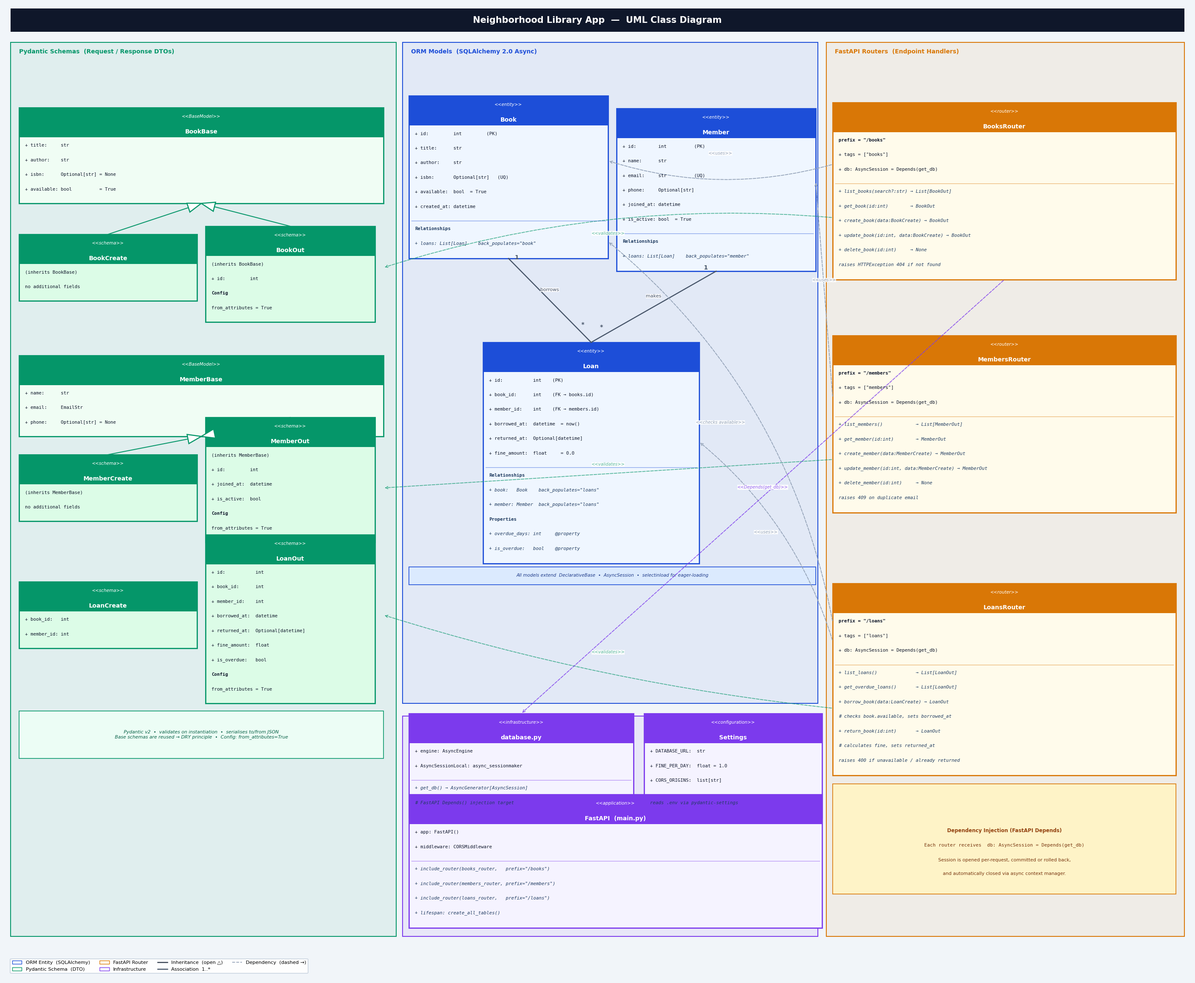

Here is the Python script that generated this plot: (Note: this script raises an exception after producing the figure.)
"""
UML Class Diagram – Neighborhood Library App
Zones: Pydantic Schemas (left) | ORM Models (centre) | FastAPI Routers (right)
       Infrastructure (bottom centre)
"""
import matplotlib.pyplot as plt
import matplotlib.patches as mpatches
from matplotlib.patches import FancyBboxPatch, Polygon
from matplotlib.lines import Line2D
import numpy as np

plt.rcParams['font.family'] = 'DejaVu Sans'

W, H = 28, 23
fig = plt.figure(figsize=(W, H))
fig.patch.set_facecolor('#F1F5F9')
ax = fig.add_axes([0, 0, 1, 1])
ax.set_xlim(0, W)
ax.set_ylim(0, H)
ax.axis('off')

C = dict(
    orm    ='#1D4ED8',
    schema ='#059669',
    router ='#D97706',
    infra  ='#7C3AED',
    rel    ='#475569',
    dep    ='#94A3B8',
    inh    ='#374151',
)

# ── Primitives ────────────────────────────────────────────────────────────────
def hard_rect(x, y, w, h, fc, ec, lw=1.8, zorder=2):
    p = FancyBboxPatch((x, y), w, h, boxstyle="square,pad=0",
                       linewidth=lw, edgecolor=ec, facecolor=fc, zorder=zorder)
    ax.add_patch(p)

MONO = 'DejaVu Sans Mono'

def uml_class(x, y, w, stereotype, name, attrs, methods,
              color, bg='#FFFFFF'):
    """3-compartment UML class. Returns (x, y, w, total_height)."""
    RH   = 0.345
    HDR  = 0.70 if stereotype else 0.50
    AH   = max(len(attrs), 1) * RH + 0.18
    MH   = len(methods) * RH + 0.20 if methods else 0.0
    tot  = HDR + AH + MH

    # outer box
    hard_rect(x, y, w, tot, bg, color, lw=2.0)
    # header fill
    hard_rect(x, y + tot - HDR, w, HDR, color, color, lw=0)

    if stereotype:
        ax.text(x+w/2, y+tot-0.21, f'<<{stereotype}>>',
                ha='center', va='center', fontsize=7.5,
                color='white', fontstyle='italic', zorder=5)
    ax.text(x+w/2, y+tot-(HDR-0.13), name,
            ha='center', va='center', fontsize=10,
            color='white', fontweight='bold', zorder=5)

    att_top = y + tot - HDR
    for i, a in enumerate(attrs):
        bold = a.startswith('##')
        lbl  = a.lstrip('#').strip()
        ax.text(x+0.14, att_top - 0.19 - i*RH, lbl,
                ha='left', va='center', fontsize=7.8, zorder=5,
                fontweight='bold' if bold else 'normal',
                color='#0F172A', fontfamily=MONO)

    if methods:
        div = att_top - AH
        ax.plot([x+0.06, x+w-0.06], [div, div],
                color=color, lw=0.9, alpha=0.55, zorder=4)
        for i, m in enumerate(methods):
            bold = m.startswith('##')
            lbl  = m.lstrip('#').strip()
            ax.text(x+0.14, div - 0.19 - i*RH, lbl,
                    ha='left', va='center', fontsize=7.8, zorder=5,
                    fontweight='bold' if bold else 'normal',
                    fontstyle='italic' if not bold else 'normal',
                    color='#1E3A5F', fontfamily=MONO)

    return (x, y, w, tot)

def inheritance_arrow(x1, y1, x2, y2, color=C['inh']):
    """Open hollow-triangle inheritance arrow (child → parent)."""
    dx, dy  = x2-x1, y2-y1
    length  = (dx**2+dy**2)**0.5
    if length < 0.01:
        return
    ux, uy  = dx/length, dy/length
    TW, TH  = 0.22, 0.32          # triangle width/height
    px, py  = -uy*TW/2, ux*TW/2  # perpendicular
    bx = x2 - ux*TH
    by = y2 - uy*TH
    tri = Polygon([(x2,y2),(bx+px,by+py),(bx-px,by-py)],
                  fc='white', ec=color, lw=1.8, zorder=6)
    ax.add_patch(tri)
    ax.plot([x1, bx], [y1, by], color=color, lw=1.5, zorder=5)

def assoc_line(x1, y1, x2, y2, m1='1', m2='*', label='', color=C['rel']):
    """UML association with multiplicities."""
    ax.plot([x1,x2],[y1,y2], color=color, lw=1.8, zorder=3)
    def off(sx,sy,tx,ty, dist=0.28):
        dx,dy=tx-sx,ty-sy
        L=(dx**2+dy**2)**0.5 or 1
        return sx+dx/L*dist, sy+dy/L*dist+0.22
    if m1:
        ox,oy=off(x1,y1,x2,y2)
        ax.text(ox,oy, m1, ha='center', va='center', fontsize=10,
                fontweight='bold', color=color, zorder=6)
    if m2:
        ox,oy=off(x2,y2,x1,y1)
        ax.text(ox,oy, m2, ha='center', va='center', fontsize=10,
                fontweight='bold', color=color, zorder=6)
    if label:
        mx,my=(x1+x2)/2,(y1+y2)/2
        ax.text(mx,my+0.25, label, ha='center', va='center', fontsize=8,
                color=color, bbox=dict(fc='white',ec='none',alpha=0.9,pad=0.1), zorder=6)

def dep_arrow(x1,y1,x2,y2, label='', color=C['dep'], rad=0.0):
    """UML dependency: dashed open arrow."""
    ax.annotate('', xy=(x2,y2), xytext=(x1,y1),
                arrowprops=dict(arrowstyle='->', color=color, lw=1.3,
                                connectionstyle=f'arc3,rad={rad}',
                                linestyle='dashed'))
    if label:
        mx,my=(x1+x2)/2,(y1+y2)/2
        ax.text(mx,my+0.22, f'<<{label}>>', ha='center', va='center',
                fontsize=7.2, color=color, fontstyle='italic',
                bbox=dict(fc='white',ec='none',alpha=0.88,pad=0.1), zorder=6)

def zone_bg(x,y,w,h, label, color):
    hard_rect(x,y,w,h, color+'12', color, lw=1.5, zorder=0)
    ax.text(x+0.20, y+h-0.15, label, ha='left', va='top',
            fontsize=10, fontweight='bold', color=color, zorder=1)

# ═════════════════════════════════════════════════════════════════════════════
# TITLE
# ═════════════════════════════════════════════════════════════════════════════
hard_rect(0.15, 22.35, 27.70, 0.55, '#0F172A', '#0F172A', lw=0)
ax.text(14.0, 22.625,
        'Neighborhood Library App  —  UML Class Diagram',
        ha='center', va='center', fontsize=15,
        color='white', fontweight='bold')

# ═════════════════════════════════════════════════════════════════════════════
# ZONE BACKGROUNDS
# ═════════════════════════════════════════════════════════════════════════════
zone_bg(0.15,  1.00,  9.10, 21.10, 'Pydantic Schemas  (Request / Response DTOs)', C['schema'])
zone_bg(9.40,  6.50,  9.80, 15.60, 'ORM Models  (SQLAlchemy 2.0 Async)',           C['orm'])
zone_bg(9.40,  1.00,  9.80,  5.20, 'Infrastructure  (DB Engine + Config)',          C['infra'])
zone_bg(19.40, 1.00,  8.45, 21.10, 'FastAPI Routers  (Endpoint Handlers)',          C['router'])

# ═════════════════════════════════════════════════════════════════════════════
# PYDANTIC SCHEMAS
# ═════════════════════════════════════════════════════════════════════════════

# ── BookBase ──────────────────────────────────────────────────────────────────
_, yb, _, hb = uml_class(
    0.35, 18.30, 8.60, 'BaseModel', 'BookBase',
    attrs=[
        '+ title:     str',
        '+ author:    str',
        '+ isbn:      Optional[str] = None',
        '+ available: bool          = True',
    ],
    methods=[], color=C['schema'], bg='#F0FDF4')

# ── BookCreate ────────────────────────────────────────────────────────────────
_, ybc, _, hbc = uml_class(
    0.35, 16.00, 4.20, 'schema', 'BookCreate',
    attrs=['(inherits BookBase)', '  no additional fields'],
    methods=[], color=C['schema'], bg='#DCFCE7')

# ── BookOut ───────────────────────────────────────────────────────────────────
_, ybo, _, hbo = uml_class(
    4.75, 15.50, 4.00, 'schema', 'BookOut',
    attrs=['(inherits BookBase)',
           '+ id:         int',
           '## Config',
           '  from_attributes = True'],
    methods=[], color=C['schema'], bg='#DCFCE7')

# Inheritance: BookCreate → BookBase
inheritance_arrow(0.35+4.20/2, ybc+hbc,
                  0.35+8.60/2, yb, C['schema'])
# Inheritance: BookOut → BookBase
inheritance_arrow(4.75+4.00/2, ybo+hbo,
                  0.35+8.60/2, yb, C['schema'])

# ── MemberBase ────────────────────────────────────────────────────────────────
_, ym, _, hm = uml_class(
    0.35, 12.80, 8.60, 'BaseModel', 'MemberBase',
    attrs=[
        '+ name:      str',
        '+ email:     EmailStr',
        '+ phone:     Optional[str] = None',
    ],
    methods=[], color=C['schema'], bg='#F0FDF4')

# ── MemberCreate ─────────────────────────────────────────────────────────────
_, ymc, _, hmc = uml_class(
    0.35, 10.80, 4.20, 'schema', 'MemberCreate',
    attrs=['(inherits MemberBase)', '  no additional fields'],
    methods=[], color=C['schema'], bg='#DCFCE7')

# ── MemberOut ────────────────────────────────────────────────────────────────
_, ymo, _, hmo = uml_class(
    4.75, 10.30, 4.00, 'schema', 'MemberOut',
    attrs=['(inherits MemberBase)',
           '+ id:         int',
           '+ joined_at:  datetime',
           '+ is_active:  bool',
           '## Config',
           '  from_attributes = True'],
    methods=[], color=C['schema'], bg='#DCFCE7')

inheritance_arrow(0.35+4.20/2, ymc+hmc,
                  0.35+8.60/2, ym,   C['schema'])
inheritance_arrow(4.75+4.00/2, ymo+hmo,
                  0.35+8.60/2, ym,   C['schema'])

# ── LoanCreate ───────────────────────────────────────────────────────────────
_, ylc, _, hlc = uml_class(
    0.35, 7.80, 4.20, 'schema', 'LoanCreate',
    attrs=['+ book_id:   int', '+ member_id: int'],
    methods=[], color=C['schema'], bg='#DCFCE7')

# ── LoanOut ──────────────────────────────────────────────────────────────────
_, ylo, _, hlo = uml_class(
    4.75, 6.50, 4.00, 'schema', 'LoanOut',
    attrs=['+ id:           int',
           '+ book_id:      int',
           '+ member_id:    int',
           '+ borrowed_at:  datetime',
           '+ returned_at:  Optional[datetime]',
           '+ fine_amount:  float',
           '+ is_overdue:   bool',
           '## Config',
           '  from_attributes = True'],
    methods=[], color=C['schema'], bg='#DCFCE7')

# ── Note band ─────────────────────────────────────────────────────────────────
hard_rect(0.35, 5.20, 8.60, 1.12, '#ECFDF5', C['schema'], lw=1.2)
ax.text(4.65, 5.76,
        'Pydantic v2  •  validates on instantiation  •  serialises to/from JSON\n'
        'Base schemas are reused → DRY principle  •  Config: from_attributes=True',
        ha='center', va='center', fontsize=7.8, color='#065F46',
        fontstyle='italic')

# ═════════════════════════════════════════════════════════════════════════════
# ORM MODELS  (centre)
# ═════════════════════════════════════════════════════════════════════════════

# ── Book ─────────────────────────────────────────────────────────────────────
_, yBk, _, hBk = uml_class(
    9.55, 17.00, 4.70, 'entity', 'Book',
    attrs=['+ id:         int         (PK)',
           '+ title:      str',
           '+ author:     str',
           '+ isbn:       Optional[str]   (UQ)',
           '+ available:  bool  = True',
           '+ created_at: datetime'],
    methods=['## Relationships',
             '+ loans: List[Loan]    back_populates="book"'],
    color=C['orm'], bg='#EFF6FF')

# ── Member ───────────────────────────────────────────────────────────────────
_, yMb, _, hMb = uml_class(
    14.45, 16.70, 4.70, 'entity', 'Member',
    attrs=['+ id:        int          (PK)',
           '+ name:      str',
           '+ email:     str          (UQ)',
           '+ phone:     Optional[str]',
           '+ joined_at: datetime',
           '+ is_active: bool  = True'],
    methods=['## Relationships',
             '+ loans: List[Loan]    back_populates="member"'],
    color=C['orm'], bg='#EFF6FF')

# ── Loan ─────────────────────────────────────────────────────────────────────
_, yLn, _, hLn = uml_class(
    11.30, 9.80, 5.10, 'entity', 'Loan',
    attrs=['+ id:           int    (PK)',
           '+ book_id:      int    (FK → books.id)',
           '+ member_id:    int    (FK → members.id)',
           '+ borrowed_at:  datetime  = now()',
           '+ returned_at:  Optional[datetime]',
           '+ fine_amount:  float     = 0.0'],
    methods=['## Relationships',
             '+ book:   Book    back_populates="loans"',
             '+ member: Member  back_populates="loans"',
             '## Properties',
             '+ overdue_days: int     @property',
             '+ is_overdue:   bool    @property'],
    color=C['orm'], bg='#EFF6FF')

# ── ORM Associations ─────────────────────────────────────────────────────────
# Book(1) --- Loan(*)
assoc_line(9.55+4.70/2, yBk,        # bottom of Book
           11.30+5.10/2, yLn+hLn,   # top of Loan
           m1='1', m2='*', label='borrows', color=C['rel'])

# Member(1) --- Loan(*)
assoc_line(14.45+4.70/2, yMb,
           11.30+5.10/2, yLn+hLn,
           m1='1', m2='*', label='makes', color=C['rel'])

# ── Base class note ───────────────────────────────────────────────────────────
hard_rect(9.55, 9.30, 9.60, 0.42, '#DBEAFE', C['orm'], lw=1.2)
ax.text(14.35, 9.52,
        'All models extend  DeclarativeBase  •  AsyncSession  •  selectinload for eager-loading',
        ha='center', va='center', fontsize=7.6, color='#1E3A8A', fontstyle='italic')

# ═════════════════════════════════════════════════════════════════════════════
# INFRASTRUCTURE
# ═════════════════════════════════════════════════════════════════════════════

_, yDB, _, hDB = uml_class(
    9.55, 3.80, 5.30, 'infrastructure', 'database.py',
    attrs=['+ engine: AsyncEngine',
           '+ AsyncSessionLocal: async_sessionmaker'],
    methods=['+ get_db() → AsyncGenerator[AsyncSession]',
             '  # FastAPI Depends() injection target'],
    color=C['infra'], bg='#F5F3FF')

_, yCfg, _, hCfg = uml_class(
    15.10, 3.80, 4.20, 'configuration', 'Settings',
    attrs=['+ DATABASE_URL:  str',
           '+ FINE_PER_DAY:  float = 1.0',
           '+ CORS_ORIGINS:  list[str]'],
    methods=['# reads .env via pydantic-settings'],
    color=C['infra'], bg='#F5F3FF')

_, yApp, _, hApp = uml_class(
    9.55, 1.20, 9.75, 'application', 'FastAPI  (main.py)',
    attrs=['+ app: FastAPI()',
           '+ middleware: CORSMiddleware'],
    methods=['+ include_router(books_router,   prefix="/books")',
             '+ include_router(members_router, prefix="/members")',
             '+ include_router(loans_router,   prefix="/loans")',
             '+ lifespan: create_all_tables()'],
    color=C['infra'], bg='#F5F3FF')

# ═════════════════════════════════════════════════════════════════════════════
# FASTAPI ROUTERS
# ═════════════════════════════════════════════════════════════════════════════

_, yBR, _, hBR = uml_class(
    19.55, 16.50, 8.10, 'router', 'BooksRouter',
    attrs=['## prefix = "/books"',
           '+ tags = ["books"]',
           '+ db: AsyncSession = Depends(get_db)'],
    methods=['+ list_books(search?:str) → List[BookOut]',
             '+ get_book(id:int)        → BookOut',
             '+ create_book(data:BookCreate) → BookOut',
             '+ update_book(id:int, data:BookCreate) → BookOut',
             '+ delete_book(id:int)     → None',
             '# raises HTTPException 404 if not found'],
    color=C['router'], bg='#FFFBEB')

_, yMR, _, hMR = uml_class(
    19.55, 11.00, 8.10, 'router', 'MembersRouter',
    attrs=['## prefix = "/members"',
           '+ tags = ["members"]',
           '+ db: AsyncSession = Depends(get_db)'],
    methods=['+ list_members()            → List[MemberOut]',
             '+ get_member(id:int)        → MemberOut',
             '+ create_member(data:MemberCreate) → MemberOut',
             '+ update_member(id:int, data:MemberCreate) → MemberOut',
             '+ delete_member(id:int)     → None',
             '# raises 409 on duplicate email'],
    color=C['router'], bg='#FFFBEB')

_, yLR, _, hLR = uml_class(
    19.55, 4.80, 8.10, 'router', 'LoansRouter',
    attrs=['## prefix = "/loans"',
           '+ tags = ["loans"]',
           '+ db: AsyncSession = Depends(get_db)'],
    methods=['+ list_loans()              → List[LoanOut]',
             '+ get_overdue_loans()       → List[LoanOut]',
             '+ borrow_book(data:LoanCreate) → LoanOut',
             '  # checks book.available, sets borrowed_at',
             '+ return_book(id:int)       → LoanOut',
             '  # calculates fine, sets returned_at',
             '# raises 400 if unavailable / already returned'],
    color=C['router'], bg='#FFFBEB')

# ── Router infra note ─────────────────────────────────────────────────────────
hard_rect(19.55, 2.00, 8.10, 2.60, '#FEF3C7', C['router'], lw=1.2)
ax.text(23.60, 3.50, 'Dependency Injection (FastAPI Depends)',
        ha='center', va='center', fontsize=8.5, fontweight='bold', color='#92400E')
ax.text(23.60, 3.15,
        'Each router receives  db: AsyncSession = Depends(get_db)',
        ha='center', va='center', fontsize=8, color='#78350F', fontfamily=MONO)
ax.text(23.60, 2.80,
        'Session is opened per-request, committed or rolled back,',
        ha='center', va='center', fontsize=7.8, color='#78350F')
ax.text(23.60, 2.48,
        'and automatically closed via async context manager.',
        ha='center', va='center', fontsize=7.8, color='#78350F')

# ═════════════════════════════════════════════════════════════════════════════
# CROSS-ZONE DEPENDENCY ARROWS
# ═════════════════════════════════════════════════════════════════════════════

# BooksRouter → Book (uses ORM)
dep_arrow(19.55, yBR + hBR*0.65, 9.55+4.70, yBk + hBk*0.60,
          label='uses', color=C['dep'], rad=-0.15)
# BooksRouter → BookCreate / BookOut
dep_arrow(19.55, yBR + hBR*0.35, 8.95, ybc + hbc*0.5,
          label='validates', color=C['schema']+'AA', rad=0.10)

# MembersRouter → Member
dep_arrow(19.55, yMR + hMR*0.65, 14.45+4.70, yMb + hMb*0.55,
          label='uses', color=C['dep'], rad=0.0)
# MembersRouter → MemberCreate
dep_arrow(19.55, yMR + hMR*0.3, 8.95, ymc + hmc*0.5,
          label='validates', color=C['schema']+'AA', rad=0.0)

# LoansRouter → Loan
dep_arrow(19.55, yLR + hLR*0.70, 11.30+5.10, yLn + hLn*0.55,
          label='uses', color=C['dep'], rad=0.15)
# LoansRouter → Book (availability check)
dep_arrow(19.55, yLR + hLR*0.80, 9.55+4.70, yBk + 0.4,
          label='checks available', color=C['dep'], rad=0.18)
# LoansRouter → LoanCreate
dep_arrow(19.55, yLR + hLR*0.35, 8.95, ylc + hlc*0.5,
          label='validates', color=C['schema']+'AA', rad=-0.05)

# All Routers → database.py
dep_arrow(19.55+8.10/2, yBR, 9.55+5.30/2, yDB+hDB,
          label='Depends(get_db)', color=C['infra']+'CC', rad=0.0)

# ═════════════════════════════════════════════════════════════════════════════
# LEGEND
# ═════════════════════════════════════════════════════════════════════════════
legend_items = [
    mpatches.Patch(fc='#EFF6FF', ec=C['orm'],    label='ORM Entity  (SQLAlchemy)'),
    mpatches.Patch(fc='#F0FDF4', ec=C['schema'], label='Pydantic Schema  (DTO)'),
    mpatches.Patch(fc='#FFFBEB', ec=C['router'], label='FastAPI Router'),
    mpatches.Patch(fc='#F5F3FF', ec=C['infra'],  label='Infrastructure'),
    Line2D([0],[0], color=C['inh'], lw=1.8, label='Inheritance  (open △)'),
    Line2D([0],[0], color=C['rel'], lw=1.8, label='Association  1..*'),
    Line2D([0],[0], color=C['dep'], lw=1.3, ls='--', label='Dependency  (dashed →)'),
]
leg = ax.legend(handles=legend_items, loc='lower left',
                fontsize=8.2, framealpha=0.97,
                edgecolor='#CBD5E1', ncol=4,
                bbox_to_anchor=(0.003, 0.003))
leg.get_frame().set_linewidth(1.3)

plt.savefig('D:/InterviewPrep/Numino/DLD/Class_Diagram.png',
            dpi=160, bbox_inches='tight', facecolor=fig.get_facecolor())
print("Class Diagram saved.")
